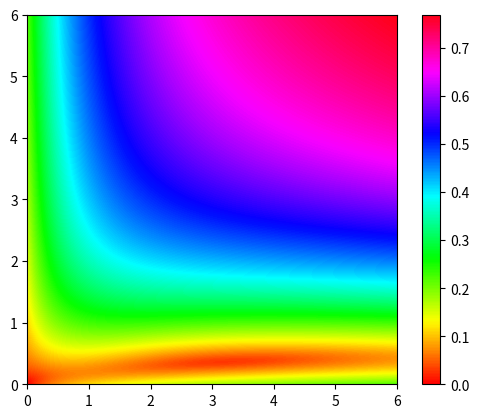

Python code for this plot:
from math import log, sqrt
import matplotlib.pyplot as plt

def z(u, v):
    # f(x=min)
    # z0 = sqrt((u**2 + 2*u + 5)/(u*v + u + v + 4)) + sqrt((4*v**2 + 8*v + 5)/(u + 3*v**2 + 6*v + 4)) + sqrt((4*u**2 + 8*u + v**2 + 2*v + 5)/(3*u**2 + 6*u + v + 4)) - 3*sqrt(5)/2
    # f(z=max)
    z0 = sqrt((u + 1)*(v**2 + 2*v + 5)/(3*u + v**2 + 2*v + 4)) + sqrt((u**2 + 2*u + 4*v**2 + 8*v + 5)/((v + 1)*(u**2 + 2*u + 3*v + 4))) + sqrt((v + 1)*(4*u**2 + 8*u + 5)/((u + 1)*(3*u*v + 3*u + 3*v + 4))) - 3*sqrt(5)/2
    # show value near 0 clearly
    return sqrt(log(1 + z0))

def main():
    len = 6
    Z = [[z(j/100, i/100) for j in range(len*100)] for i in range(len*100)]
    plt.imshow(Z, origin = 'lower', extent = [0, len, 0, len], cmap = plt.cm.hsv)
    plt.colorbar()
    plt.show()

if __name__ == '__main__':
    main()